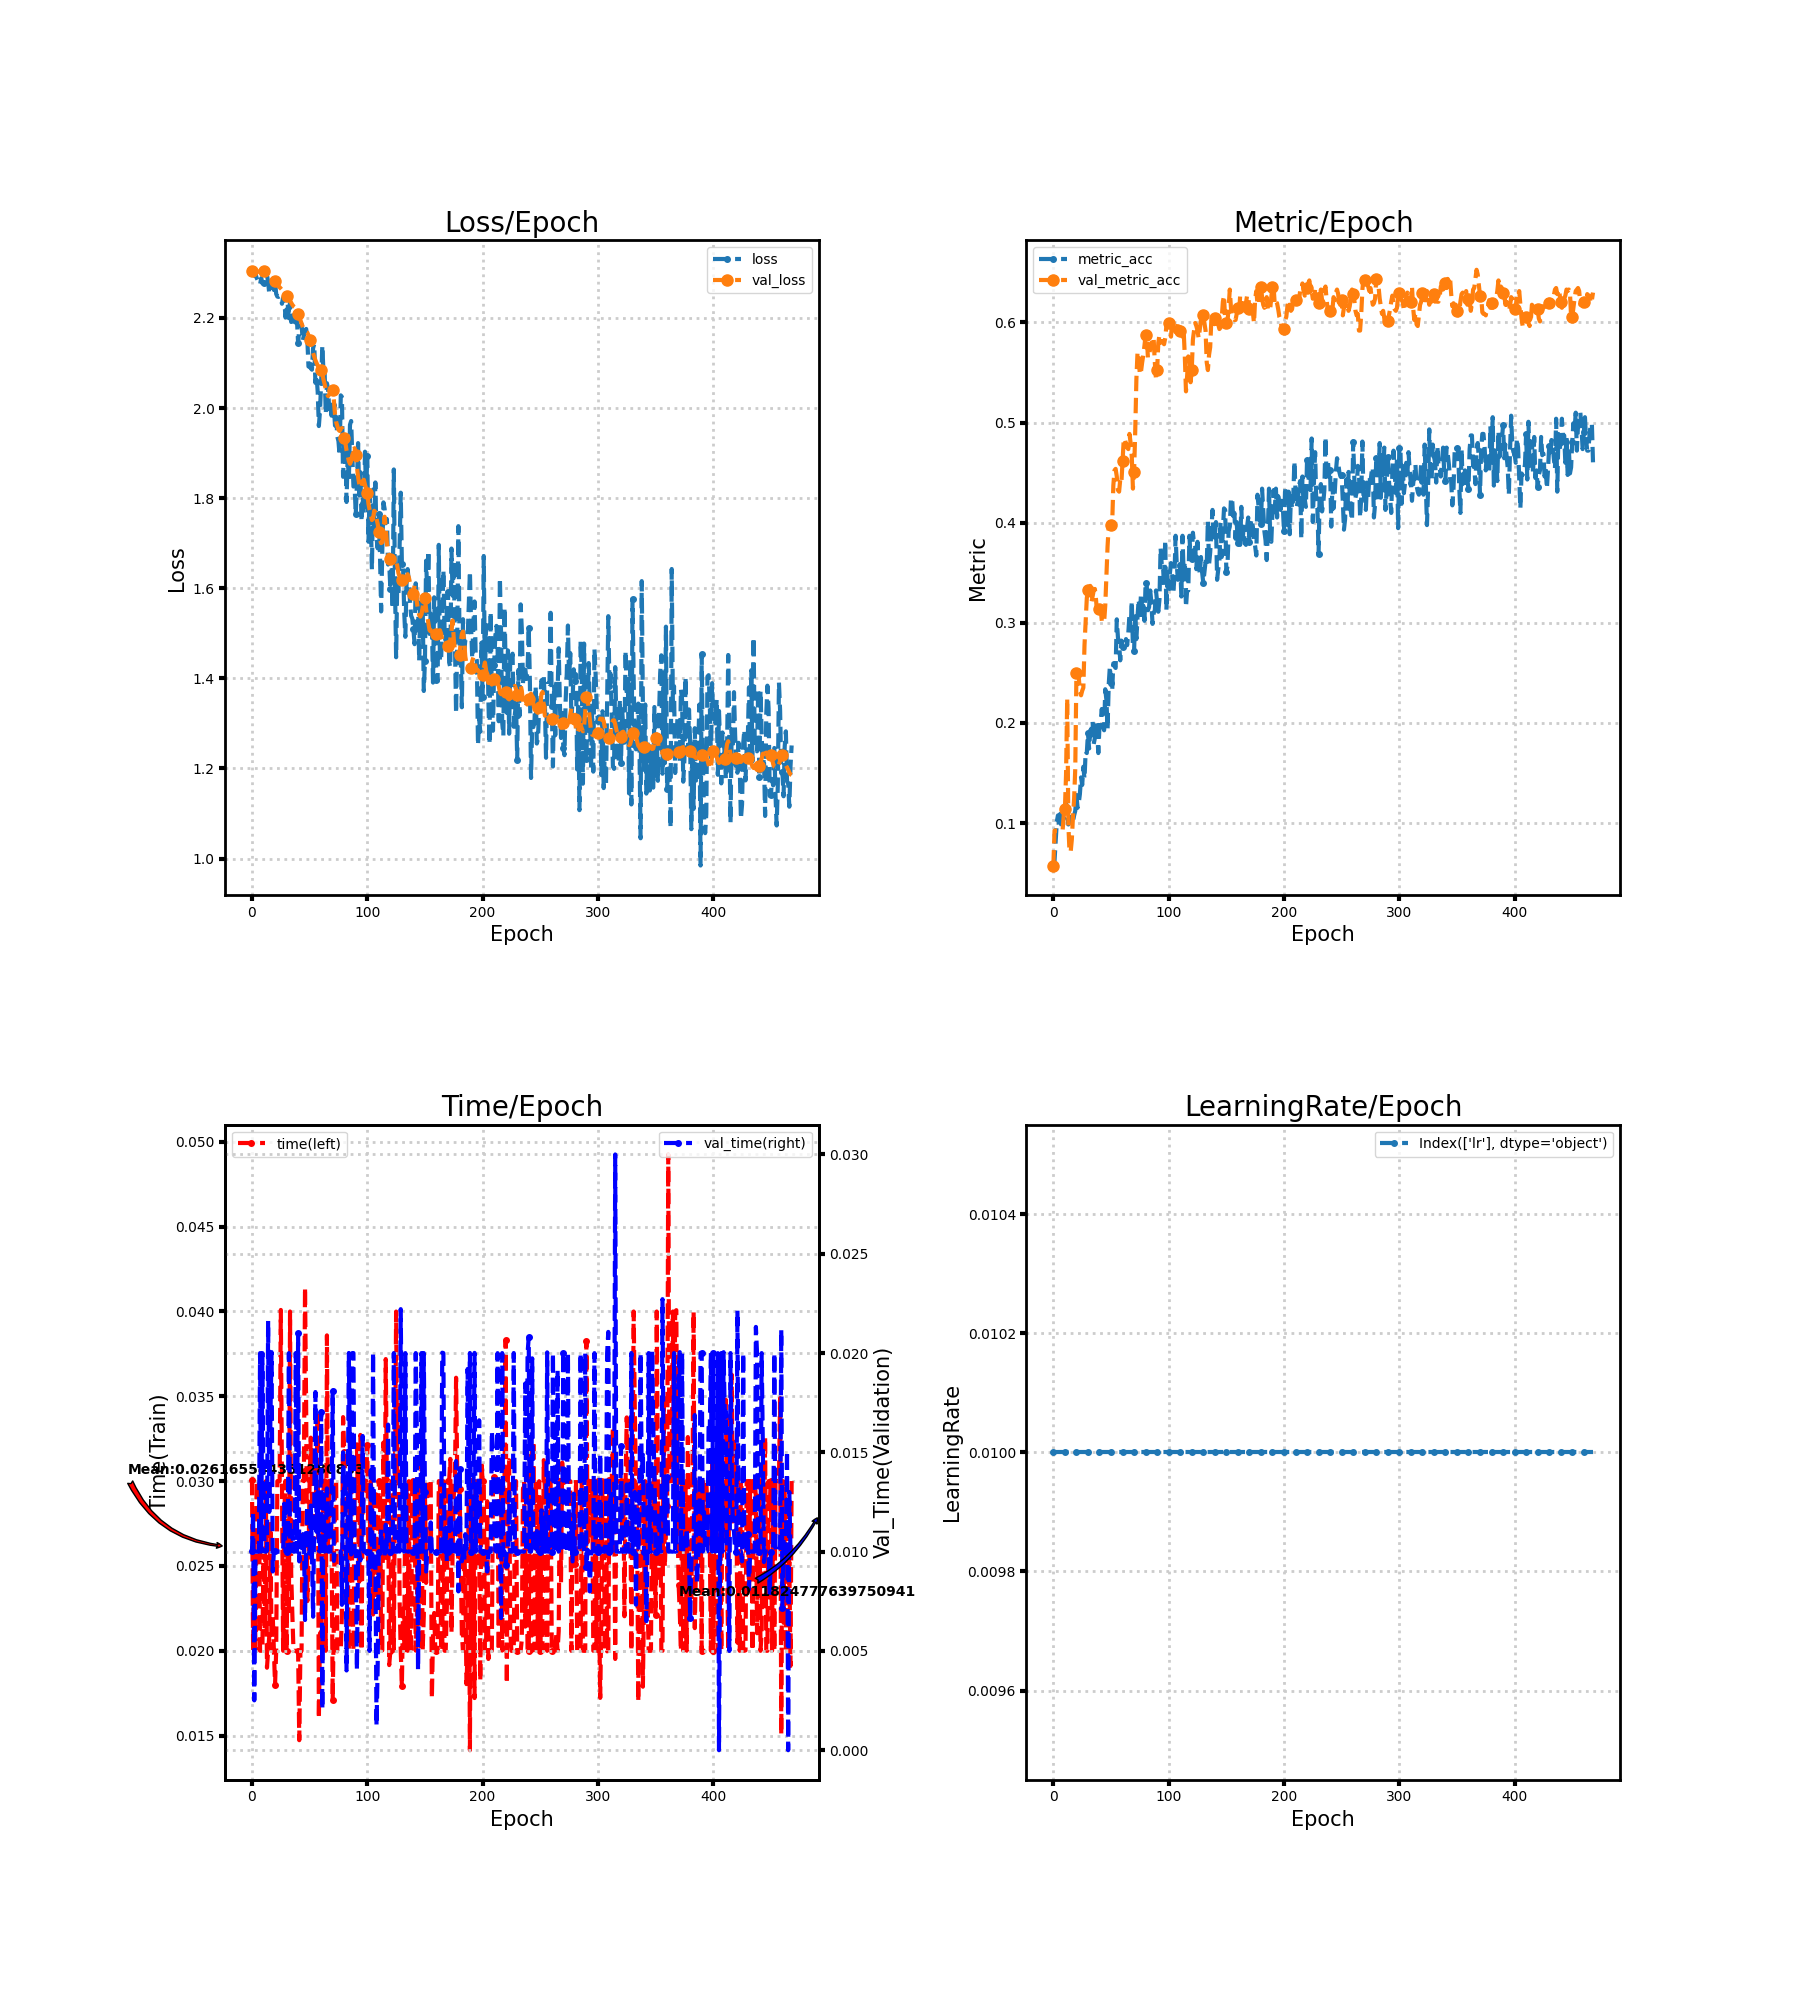

Data behind this chart, as committed beside it:
loss, metric_acc, time, lr, val_loss, val_metric_acc, val_time
2.307, 0.05766, 0.03007, 0.01, 2.304, 0.05766, 0.01001
2.301, 0.06222, 0.02, 0.01, 2.304, 0.09256, 0.012
2.294, 0.08194, 0.02678, 0.01, 2.303, 0.09256, 0.002511
2.299, 0.1017, 0.02001, 0.01, 2.302, 0.09256, 0.009999
2.289, 0.1077, 0.03, 0.01, 2.302, 0.09256, 0.009998
2.284, 0.09863, 0.03, 0.01, 2.302, 0.09256, 0.01
2.281, 0.1093, 0.03, 0.01, 2.303, 0.09256, 0.01
2.274, 0.09408, 0.02, 0.01, 2.304, 0.09256, 0.02
2.288, 0.1077, 0.02, 0.01, 2.304, 0.09256, 0.01
2.277, 0.1047, 0.02, 0.01, 2.304, 0.1077, 0.02
2.277, 0.1138, 0.02593, 0.01, 2.304, 0.1138, 0.01281
2.28, 0.1199, 0.02121, 0.01, 2.303, 0.1487, 0.01
2.288, 0.1077, 0.03, 0.01, 2.301, 0.2246, 0.009999
2.295, 0.09863, 0.019, 0.01, 2.299, 0.09863, 0.01004
2.28, 0.1017, 0.02, 0.01, 2.297, 0.07132, 0.02162
2.254, 0.1062, 0.02086, 0.01, 2.294, 0.07132, 0.012
2.271, 0.1032, 0.02748, 0.01, 2.292, 0.08346, 0.0169
2.274, 0.1017, 0.02, 0.01, 2.29, 0.1062, 0.02005
2.275, 0.1077, 0.02205, 0.01, 2.287, 0.1244, 0.009
2.262, 0.1123, 0.02, 0.01, 2.284, 0.1548, 0.01
2.28, 0.1275, 0.018, 0.01, 2.281, 0.2504, 0.01004
2.253, 0.1153, 0.02, 0.01, 2.278, 0.2489, 0.01
2.247, 0.1199, 0.03, 0.01, 2.274, 0.2458, 0.01
2.247, 0.129, 0.03, 0.01, 2.271, 0.2322, 0.01
2.248, 0.1457, 0.03, 0.01, 2.268, 0.2276, 0.009998
2.242, 0.1381, 0.04009, 0.01, 2.265, 0.2322, 0.01
2.231, 0.1563, 0.03, 0.01, 2.262, 0.2352, 0.01
2.245, 0.1442, 0.02, 0.01, 2.259, 0.2777, 0.01
2.247, 0.1715, 0.02805, 0.01, 2.256, 0.302, 0.01242
2.201, 0.17, 0.03002, 0.01, 2.252, 0.3247, 0.009999
2.217, 0.1897, 0.02, 0.01, 2.249, 0.3323, 0.009999
2.23, 0.1745, 0.02681, 0.01, 2.246, 0.3323, 0.01
2.199, 0.1927, 0.02205, 0.01, 2.242, 0.3369, 0.02
2.236, 0.1927, 0.04, 0.01, 2.238, 0.3202, 0.01
2.191, 0.2018, 0.02457, 0.01, 2.234, 0.3263, 0.011
2.206, 0.1791, 0.02216, 0.01, 2.229, 0.3323, 0.01104
2.187, 0.1851, 0.02, 0.01, 2.226, 0.3338, 0.01
2.192, 0.2003, 0.02, 0.01, 2.224, 0.3232, 0.01
2.196, 0.1897, 0.02, 0.01, 2.221, 0.308, 0.02
2.195, 0.17, 0.02, 0.01, 2.215, 0.308, 0.009998
2.145, 0.1973, 0.02, 0.01, 2.209, 0.3141, 0.02099
2.176, 0.2018, 0.01473, 0.01, 2.202, 0.3141, 0.009508
2.178, 0.214, 0.02, 0.01, 2.194, 0.302, 0.009997
2.186, 0.1973, 0.02, 0.01, 2.188, 0.302, 0.01104
2.149, 0.1927, 0.03003, 0.01, 2.181, 0.3005, 0.00997
2.161, 0.2337, 0.03, 0.01, 2.174, 0.3171, 0.01098
2.173, 0.2231, 0.04143, 0.01, 2.17, 0.3475, 0.006557
2.176, 0.1942, 0.03416, 0.01, 2.169, 0.3763, 0.01048
2.152, 0.2382, 0.02293, 0.01, 2.168, 0.3961, 0.0123
2.092, 0.2564, 0.02521, 0.01, 2.161, 0.4006, 0.01
2.095, 0.2398, 0.03005, 0.01, 2.152, 0.3976, 0.01
2.088, 0.2322, 0.03256, 0.01, 2.141, 0.3991, 0.01232
2.085, 0.2595, 0.02861, 0.01, 2.13, 0.437, 0.009977
2.133, 0.2564, 0.02629, 0.01, 2.122, 0.4522, 0.006722
2.142, 0.2549, 0.03027, 0.01, 2.113, 0.4537, 0.012
2.056, 0.3035, 0.031, 0.01, 2.106, 0.4461, 0.01804
2.073, 0.2853, 0.0287, 0.01, 2.1, 0.4325, 0.011
2.036, 0.2792, 0.03413, 0.01, 2.094, 0.431, 0.013
1.96, 0.2625, 0.016, 0.01, 2.092, 0.4431, 0.01004
1.995, 0.2822, 0.02104, 0.01, 2.088, 0.4401, 0.01
... 409 more rows
